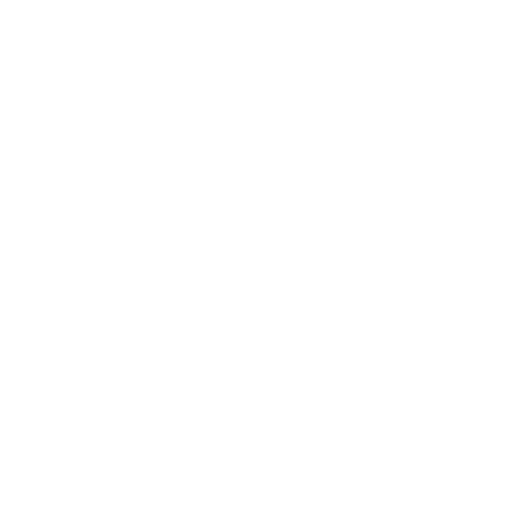
t = 0.00 s
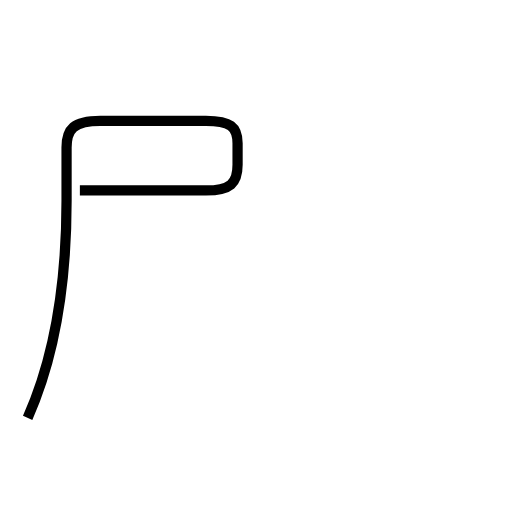
t = 1.97 s
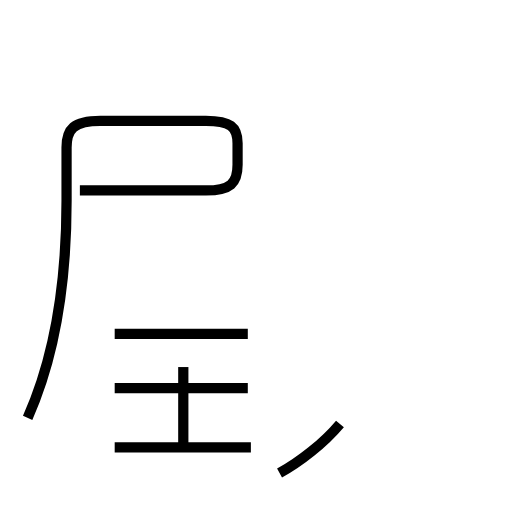
t = 3.62 s
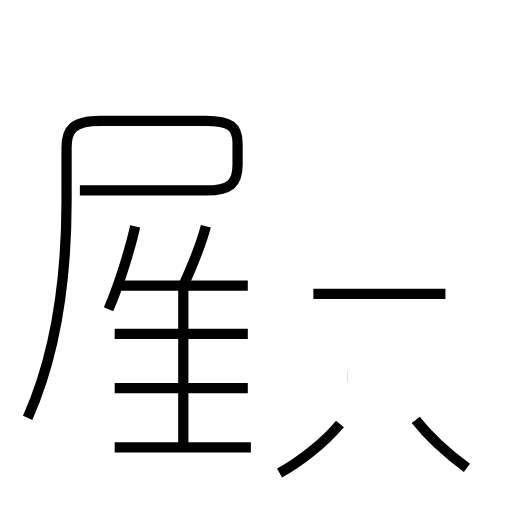
t = 5.28 s
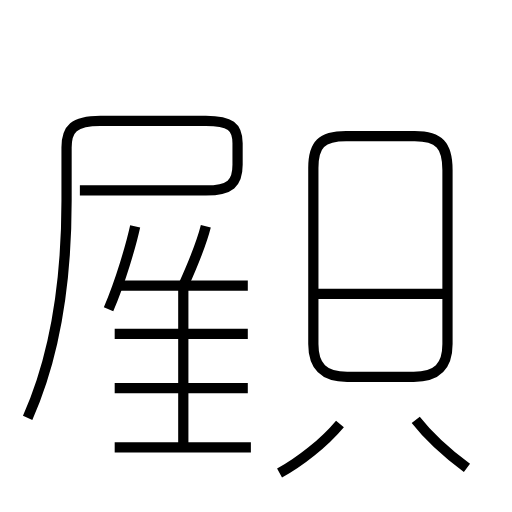
t = 7.34 s
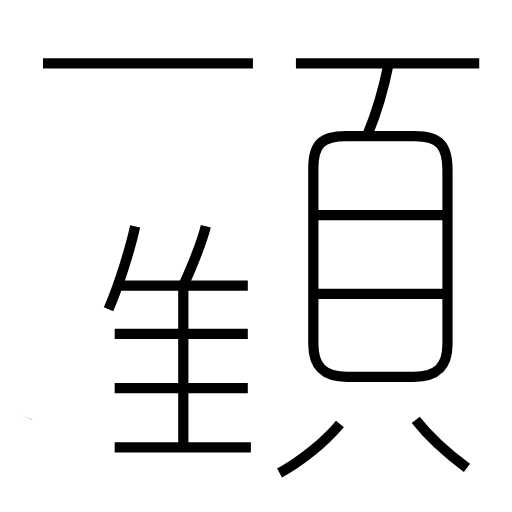
t = 9.10 s

The animated SVG that drew these frames (rendered in a browser with its animation timeline set to each time). Animation: 16 SMIL elements (animate=16); one cycle of 9.10 s.

<?xml version='1.0' encoding='utf-8'?>
<svg viewBox="0.0 -6.0 50.0 50.0" version="1.1" xmlns="http://www.w3.org/2000/svg"><rect x="-1000" y="-1000" width="2000" height="2000" stroke="white" fill="white" /><g style="fill:none;stroke:#000000;stroke-width:1"><path d="M 2.7 -3.2 C 5.2 -8.8 6.5 -15.9 6.5 -24.4 L 6.5 -29.6 C 6.5 -31.4 7.2 -32.2 9.8 -32.2 L 20.1 -32.2 C 22.5 -32.2 23.2 -31.6 23.2 -30.0 L 23.2 -27.9 C 23.2 -26.1 22.5 -25.4 20.1 -25.4 L 7.8 -25.4 " transform="translate(0.0 38.0)" stroke-dasharray="65.5999521961578" stroke-dashoffset="65.5999521961578"><animate attributeName="stroke-dashoffset" from="65.5999521961578" to="0" dur="1.9679985658847339s" begin="0s; anim_end.end" fill="freeze" id="anim0" /></path><path d="M 24.2 -6.1 L 11.2 -6.1 " transform="translate(0.0 38.0)" stroke-dasharray="13.0" stroke-dashoffset="13.0"><animate attributeName="stroke-dashoffset" from="13.0" to="0" dur="0.39s" begin="anim0.end" fill="freeze" id="anim1" /></path><path d="M 24.5 -0.3 L 11.2 -0.3 " transform="translate(0.0 38.0)" stroke-dasharray="13.3" stroke-dashoffset="13.3"><animate attributeName="stroke-dashoffset" from="13.3" to="0" dur="0.399s" begin="anim1.end" fill="freeze" id="anim2" /></path><path d="M 24.2 -11.4 L 11.2 -11.4 " transform="translate(0.0 38.0)" stroke-dasharray="13.0" stroke-dashoffset="13.0"><animate attributeName="stroke-dashoffset" from="13.0" to="0" dur="0.39s" begin="anim2.end" fill="freeze" id="anim3" /></path><path d="M 27.3 2.2 C 29.3 1.1 31.6 -0.7 33.2 -2.6 " transform="translate(0.0 38.0)" stroke-dasharray="7.644565906019477" stroke-dashoffset="7.644565906019477"><animate attributeName="stroke-dashoffset" from="7.644565906019477" to="0" dur="0.22933697718058432s" begin="anim3.end" fill="freeze" id="anim4" /></path><path d="M 17.9 -0.2 L 17.9 -16.1 " transform="translate(0.0 38.0)" stroke-dasharray="15.900000000000002" stroke-dashoffset="15.900000000000002"><animate attributeName="stroke-dashoffset" from="15.900000000000002" to="0" dur="0.47700000000000004s" begin="anim4.end" fill="freeze" id="anim5" /></path><path d="M 24.2 -16.1 L 11.2 -16.1 " transform="translate(0.0 38.0)" stroke-dasharray="13.0" stroke-dashoffset="13.0"><animate attributeName="stroke-dashoffset" from="13.0" to="0" dur="0.39s" begin="anim5.end" fill="freeze" id="anim6" /></path><path d="M 17.9 -16.1 C 18.8 -18.1 19.6 -19.9 20.1 -21.9 " transform="translate(0.0 38.0)" stroke-dasharray="6.212090798870952" stroke-dashoffset="6.212090798870952"><animate attributeName="stroke-dashoffset" from="6.212090798870952" to="0" dur="0.18636272396612857s" begin="anim6.end" fill="freeze" id="anim7" /></path><path d="M 13.2 -21.9 C 12.8 -20.1 11.8 -16.6 10.6 -13.8 " transform="translate(0.0 38.0)" stroke-dasharray="8.516997906118732" stroke-dashoffset="8.516997906118732"><animate attributeName="stroke-dashoffset" from="8.516997906118732" to="0" dur="0.25550993718356196s" begin="anim7.end" fill="freeze" id="anim8" /></path><path d="M 45.6 1.7 C 44.0 0.5 42.0 -1.2 40.6 -3.0 " transform="translate(0.0 38.0)" stroke-dasharray="6.881140710154406" stroke-dashoffset="6.881140710154406"><animate attributeName="stroke-dashoffset" from="6.881140710154406" to="0" dur="0.20643422130463215s" begin="anim8.end" fill="freeze" id="anim9" /></path><path d="M 43.5 -15.3 L 30.6 -15.3 " transform="translate(0.0 38.0)" stroke-dasharray="12.899999999999999" stroke-dashoffset="12.899999999999999"><animate attributeName="stroke-dashoffset" from="12.899999999999999" to="0" dur="0.38699999999999996s" begin="anim9.end" fill="freeze" id="anim10" /></path><path d="M 33.9 -7.2 L 40.4 -7.2 C 42.7 -7.2 43.7 -8.2 43.7 -10.4 L 43.7 -27.4 C 43.7 -29.8 42.9 -30.7 40.5 -30.7 L 33.8 -30.7 C 31.4 -30.7 30.6 -29.9 30.6 -27.6 L 30.6 -10.4 C 30.6 -8.2 31.6 -7.2 33.9 -7.2 Z " transform="translate(0.0 38.0)" stroke-dasharray="68.65875008735544" stroke-dashoffset="68.65875008735544"><animate attributeName="stroke-dashoffset" from="68.65875008735544" to="0" dur="2.0597625026206634s" begin="anim10.end" fill="freeze" id="anim11" /></path><path d="M 43.5 -23.0 L 30.6 -23.0 " transform="translate(0.0 38.0)" stroke-dasharray="12.899999999999999" stroke-dashoffset="12.899999999999999"><animate attributeName="stroke-dashoffset" from="12.899999999999999" to="0" dur="0.38699999999999996s" begin="anim11.end" fill="freeze" id="anim12" /></path><path d="M 24.7 -37.8 L 4.2 -37.8 " transform="translate(0.0 38.0)" stroke-dasharray="20.5" stroke-dashoffset="20.5"><animate attributeName="stroke-dashoffset" from="20.5" to="0" dur="0.615s" begin="anim12.end" fill="freeze" id="anim13" /></path><path d="M 35.9 -30.9 C 36.8 -33.0 37.5 -35.5 38.0 -38.0 " transform="translate(0.0 38.0)" stroke-dasharray="7.416786952229435" stroke-dashoffset="7.416786952229435"><animate attributeName="stroke-dashoffset" from="7.416786952229435" to="0" dur="0.22250360856688303s" begin="anim13.end" fill="freeze" id="anim14" /></path><path d="M 46.8 -37.8 L 28.9 -37.8" transform="translate(0.0 38.0)" stroke-dasharray="17.9" stroke-dashoffset="17.9"><animate attributeName="stroke-dashoffset" from="17.9" to="0" dur="0.5369999999999999s" begin="anim14.end" fill="freeze" id="anim_end" /></path></g></svg>
